Labelled photos from "retinal_images", an image-classification folder in prisi8379/Retiscan_Miniproject. The possible labels are: mild diabetic retinopathy, moderate diabetic retinopathy, proliferative diabetic retinopathy, severe diabetic retinopathy.

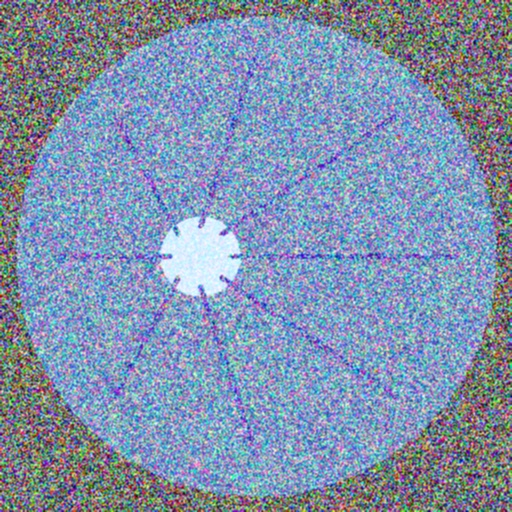
Label: mild diabetic retinopathy

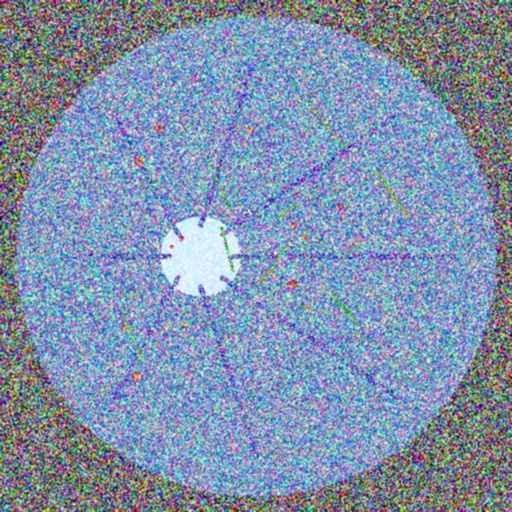
Label: proliferative diabetic retinopathy

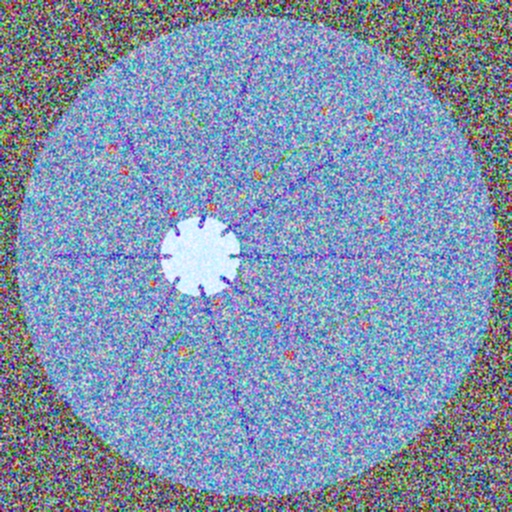
Label: proliferative diabetic retinopathy

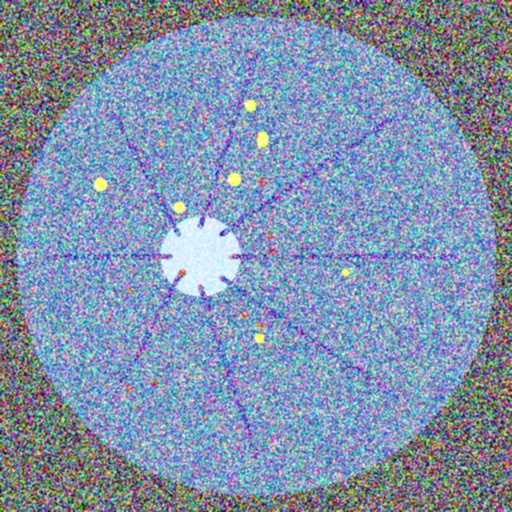
Label: severe diabetic retinopathy

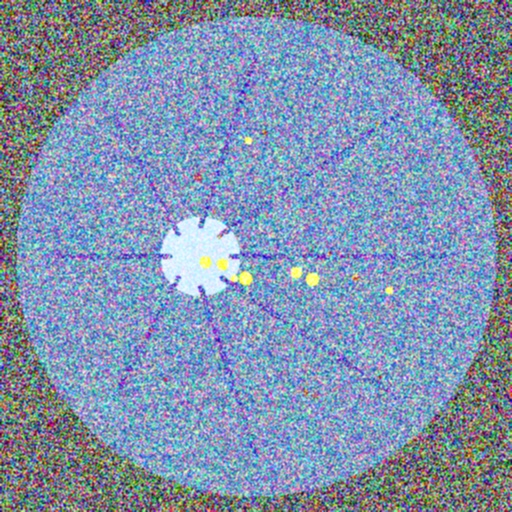
Label: severe diabetic retinopathy

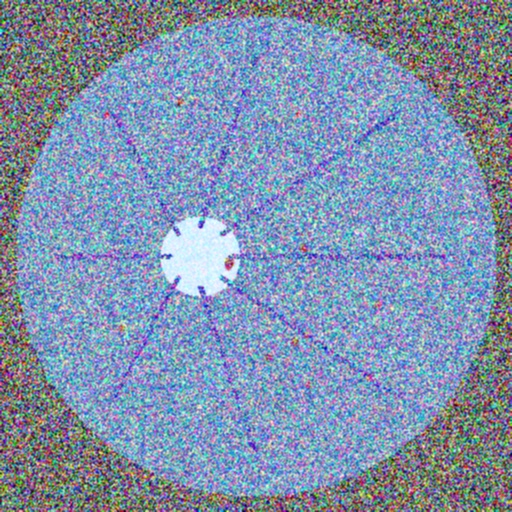
Label: moderate diabetic retinopathy
